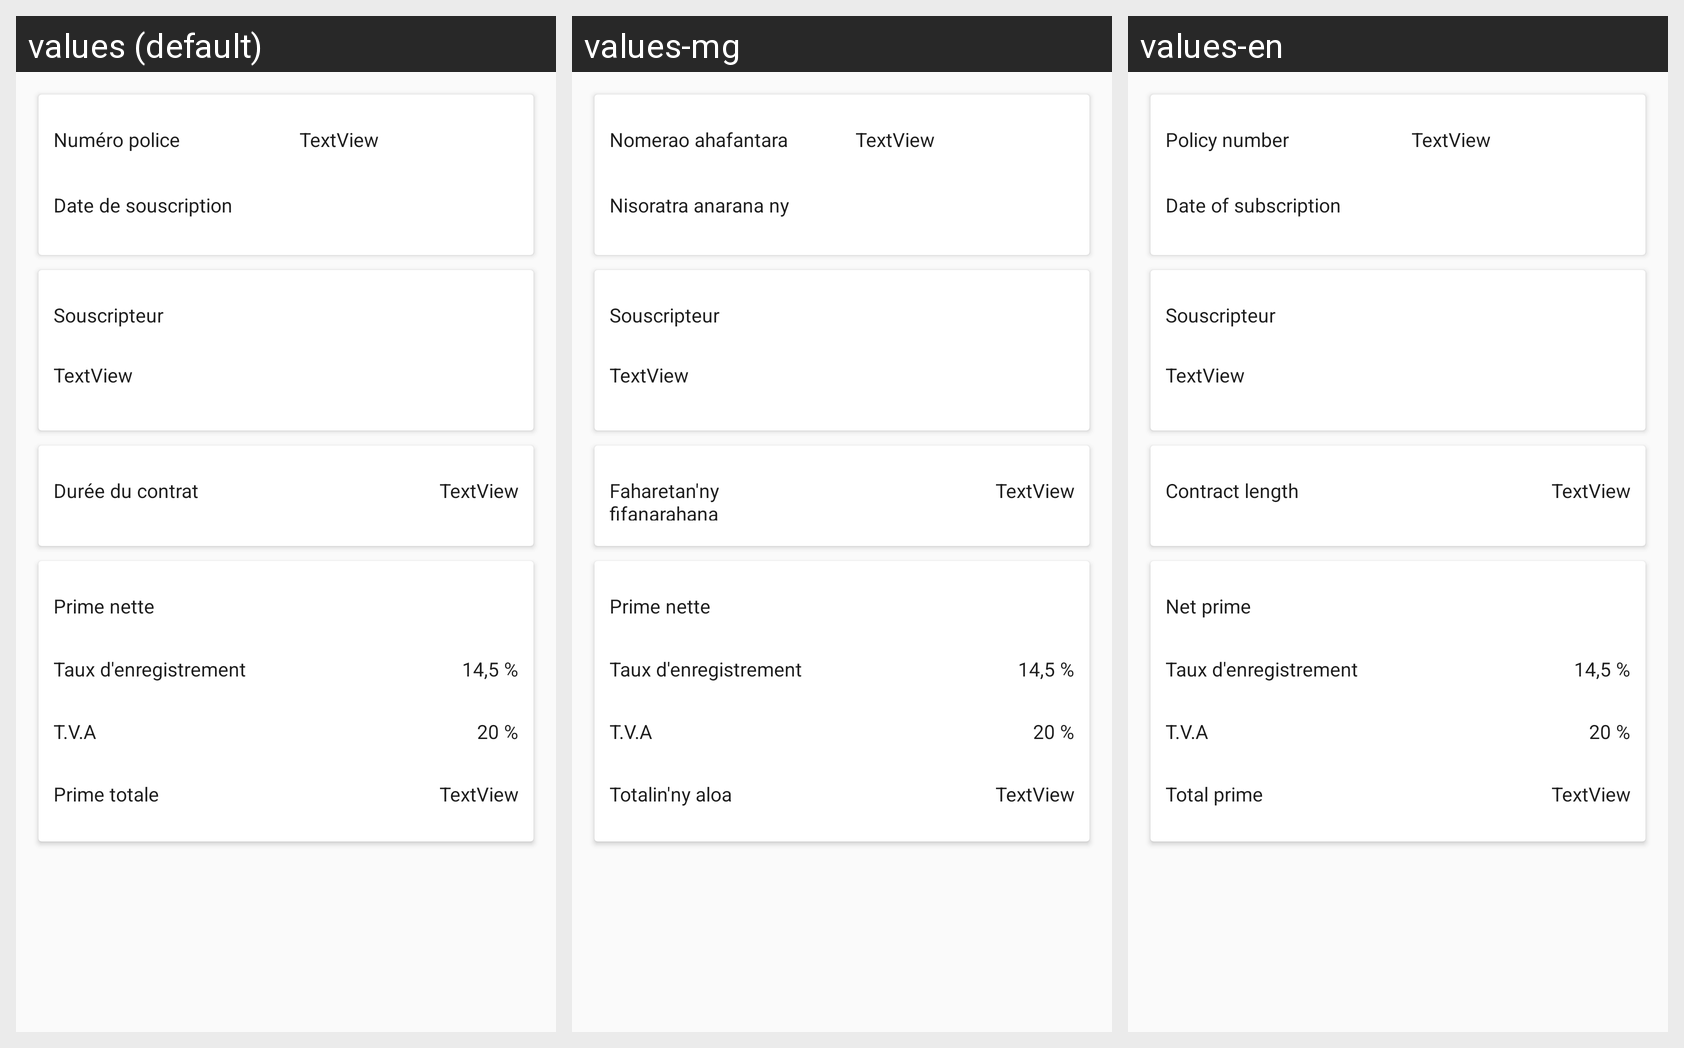

The Android screen above is rendered under several locales of the same app. Produce the string resources it draws, with the default and per-locale values.
Android screen res/layout/fragment_tab_souscription_auto.xml rendered under 3 locales, left to right: values (default), values-mg, values-en. Device: Nexus 5 (rendered at 1080×1920; each locale shown at half size, 540×960, under a caption strip naming it); theme AppTheme.
Strings drawn on this screen, with the default value and each locale's value (text and hints the layout hard-codes, and strings that could not be matched under every locale, appear in the picture but are not listed):

numero_police
  values: Numéro police
  values-mg: Nomerao ahafantara
  values-en: Policy number

date_souscription
  values: Date de souscription
  values-mg: Nisoratra anarana ny
  values-en: Date of subscription

duree_contrat
  values: Durée du contrat
  values-mg: Faharetan'ny fifanarahana
  values-en: Contract length

prime_nette
  values: Prime nette
  values-mg: Prime nette
  values-en: Net prime

prime_total
  values: Prime totale
  values-mg: Totalin'ny aloa
  values-en: Total prime
